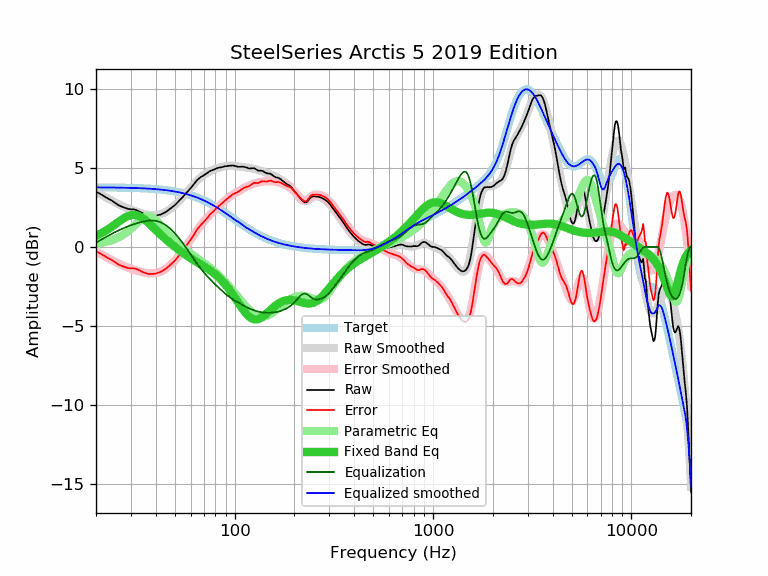

The data file committed next to this chart (first rows):
frequency, raw, error, smoothed, error_smoothed, equalization, parametric_eq, equalized_raw, equalized_smoothed, target
20, 3.49, -0.28, 3.49, -0.27, 0.27, 0.71, 3.76, 3.77, 3.77
21, 3.36, -0.41, 3.34, -0.43, 0.43, 0.83, 3.79, 3.77, 3.77
22, 3.21, -0.56, 3.20, -0.57, 0.57, 0.97, 3.78, 3.77, 3.76
23, 3.06, -0.70, 3.06, -0.70, 0.70, 1.12, 3.76, 3.76, 3.76
24, 2.94, -0.82, 2.93, -0.83, 0.83, 1.27, 3.77, 3.76, 3.76
25, 2.79, -0.97, 2.81, -0.94, 0.94, 1.43, 3.73, 3.76, 3.76
26, 2.64, -1.12, 2.71, -1.05, 1.05, 1.59, 3.69, 3.75, 3.75
27, 2.55, -1.20, 2.61, -1.14, 1.14, 1.74, 3.69, 3.75, 3.75
28, 2.48, -1.27, 2.52, -1.23, 1.23, 1.86, 3.71, 3.75, 3.75
29, 2.41, -1.33, 2.44, -1.31, 1.31, 1.96, 3.72, 3.74, 3.74
30, 2.38, -1.36, 2.36, -1.38, 1.38, 2.02, 3.76, 3.74, 3.74
31, 2.38, -1.35, 2.29, -1.44, 1.44, 2.03, 3.82, 3.73, 3.73
32, 2.33, -1.40, 2.23, -1.49, 1.49, 2.01, 3.82, 3.73, 3.73
33, 2.25, -1.47, 2.18, -1.54, 1.54, 1.95, 3.79, 3.72, 3.72
34, 2.16, -1.55, 2.13, -1.59, 1.59, 1.86, 3.74, 3.71, 3.71
35, 2.08, -1.63, 2.08, -1.62, 1.62, 1.75, 3.70, 3.71, 3.71
36, 2.02, -1.68, 2.05, -1.65, 1.65, 1.62, 3.67, 3.70, 3.70
37, 1.98, -1.71, 2.02, -1.67, 1.67, 1.49, 3.64, 3.69, 3.69
38, 1.97, -1.71, 2.01, -1.67, 1.67, 1.35, 3.64, 3.68, 3.68
39, 1.97, -1.70, 2.00, -1.67, 1.67, 1.21, 3.64, 3.67, 3.67
40, 1.98, -1.68, 2.01, -1.65, 1.65, 1.08, 3.63, 3.66, 3.66
41, 2.01, -1.64, 2.03, -1.62, 1.62, 0.95, 3.63, 3.65, 3.65
42, 2.04, -1.60, 2.06, -1.58, 1.58, 0.82, 3.62, 3.63, 3.63
43, 2.09, -1.53, 2.10, -1.52, 1.52, 0.70, 3.61, 3.62, 3.62
44, 2.15, -1.46, 2.15, -1.45, 1.45, 0.59, 3.60, 3.61, 3.61
45, 2.22, -1.37, 2.22, -1.38, 1.38, 0.48, 3.59, 3.59, 3.59
46, 2.30, -1.28, 2.29, -1.29, 1.29, 0.38, 3.59, 3.58, 3.58
47, 2.39, -1.17, 2.37, -1.19, 1.19, 0.28, 3.58, 3.56, 3.56
48, 2.47, -1.08, 2.46, -1.08, 1.08, 0.18, 3.55, 3.54, 3.54
49, 2.56, -0.97, 2.55, -0.97, 0.97, 0.09, 3.53, 3.53, 3.53
50, 2.65, -0.86, 2.65, -0.85, 0.85, 0.00, 3.50, 3.51, 3.51
51, 2.76, -0.73, 2.76, -0.73, 0.73, -0.08, 3.49, 3.49, 3.49
52, 2.87, -0.60, 2.86, -0.61, 0.61, -0.16, 3.48, 3.47, 3.47
53, 2.97, -0.48, 2.97, -0.48, 0.48, -0.24, 3.45, 3.45, 3.45
54, 3.08, -0.34, 3.08, -0.35, 0.35, -0.31, 3.43, 3.42, 3.42
55, 3.19, -0.21, 3.19, -0.21, 0.21, -0.39, 3.40, 3.40, 3.40
56, 3.30, -0.08, 3.30, -0.08, 0.08, -0.46, 3.38, 3.38, 3.38
57, 3.41, 0.06, 3.41, 0.06, -0.06, -0.52, 3.35, 3.35, 3.35
58, 3.52, 0.20, 3.52, 0.20, -0.20, -0.59, 3.32, 3.32, 3.32
59, 3.62, 0.32, 3.63, 0.33, -0.33, -0.65, 3.28, 3.30, 3.30
60, 3.72, 0.45, 3.74, 0.47, -0.47, -0.71, 3.25, 3.27, 3.27
61, 3.83, 0.59, 3.84, 0.60, -0.60, -0.77, 3.22, 3.24, 3.24
62, 3.94, 0.73, 3.95, 0.74, -0.74, -0.82, 3.20, 3.21, 3.21
63, 4.06, 0.88, 4.04, 0.86, -0.86, -0.88, 3.20, 3.18, 3.18
64, 4.17, 1.02, 4.13, 0.99, -0.99, -0.93, 3.18, 3.15, 3.15
65, 4.26, 1.14, 4.22, 1.10, -1.10, -0.98, 3.16, 3.12, 3.12
66, 4.33, 1.25, 4.30, 1.22, -1.22, -1.03, 3.11, 3.08, 3.08
67, 4.39, 1.34, 4.37, 1.32, -1.32, -1.08, 3.07, 3.05, 3.05
68, 4.45, 1.43, 4.44, 1.42, -1.42, -1.13, 3.02, 3.01, 3.01
69, 4.49, 1.51, 4.50, 1.52, -1.52, -1.18, 2.97, 2.98, 2.98
70, 4.54, 1.60, 4.56, 1.61, -1.61, -1.22, 2.92, 2.94, 2.94
71, 4.59, 1.68, 4.61, 1.70, -1.70, -1.27, 2.89, 2.91, 2.91
72, 4.64, 1.77, 4.66, 1.79, -1.79, -1.32, 2.85, 2.87, 2.87
73, 4.69, 1.86, 4.70, 1.87, -1.87, -1.37, 2.82, 2.83, 2.83
74, 4.75, 1.96, 4.74, 1.95, -1.95, -1.42, 2.80, 2.79, 2.79
75, 4.80, 2.04, 4.78, 2.03, -2.03, -1.47, 2.77, 2.75, 2.75
76, 4.83, 2.11, 4.82, 2.10, -2.10, -1.52, 2.73, 2.71, 2.71
77, 4.85, 2.17, 4.85, 2.18, -2.18, -1.57, 2.67, 2.68, 2.68
78, 4.88, 2.24, 4.88, 2.25, -2.25, -1.63, 2.63, 2.63, 2.63
79, 4.90, 2.30, 4.91, 2.32, -2.32, -1.68, 2.58, 2.59, 2.59
... 553 more rows
